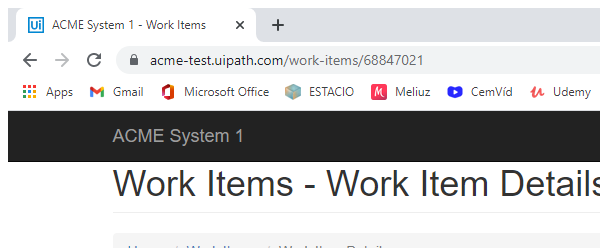
Task: Performer part of generate yearly report
Workflow: System1_ExtraxtvendorInformation

Step 1: Attach Browser 'chrome.exe ACME' in window 'ACME System 1 - Work Items' (chrome.exe)

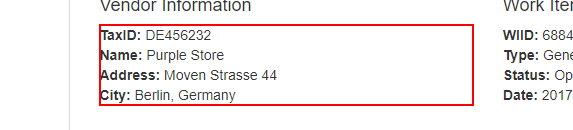
Step 2: get-text from the paragraph